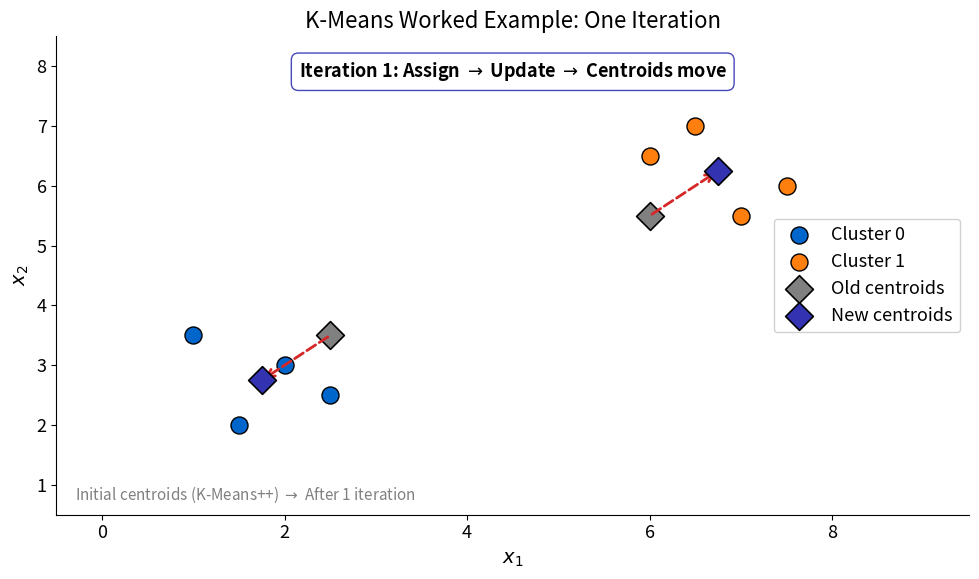

This chart was generated by the following Python code: (Note: this script raises an exception after producing the figure.)
"""
Chart 12: K-Means Worked Example - Iteration 1
Shows 8 points, initial centroids, assignments, and centroid movement.
"""
import matplotlib.pyplot as plt
import numpy as np
from pathlib import Path

plt.rcParams.update({
    'font.size': 14, 'axes.labelsize': 14, 'axes.titlesize': 16,
    'xtick.labelsize': 13, 'ytick.labelsize': 13, 'legend.fontsize': 13,
    'figure.figsize': (10, 6), 'figure.dpi': 150,
    'axes.spines.top': False, 'axes.spines.right': False,
})

COLORS = {
    'purple': '#3333B2', 'blue': '#0066CC', 'orange': '#FF7F0E',
    'green': '#2CA02C', 'red': '#D62728', 'lavender': '#ADADE0', 'gray': '#808080',
}

np.random.seed(42)

# 8 data points in 2 visible groups
group1 = np.array([[1.5, 2.0], [2.0, 3.0], [2.5, 2.5], [1.0, 3.5]])
group2 = np.array([[6.0, 6.5], [7.0, 5.5], [6.5, 7.0], [7.5, 6.0]])
X = np.vstack([group1, group2])

# Initial centroids (simulate K-Means++ style: one from each region but offset)
old_c0 = np.array([2.5, 3.5])   # near group 1 but offset
old_c1 = np.array([6.0, 5.5])   # near group 2 but offset

# Assign points to nearest old centroid
def assign(X, c0, c1):
    d0 = np.sqrt(np.sum((X - c0)**2, axis=1))
    d1 = np.sqrt(np.sum((X - c1)**2, axis=1))
    return (d1 < d0).astype(int)  # 0 = cluster 0, 1 = cluster 1

labels_old = assign(X, old_c0, old_c1)

# New centroids = mean of assigned points
new_c0 = X[labels_old == 0].mean(axis=0)
new_c1 = X[labels_old == 1].mean(axis=0)

# --- Plot ---
fig, ax = plt.subplots(figsize=(10, 6))

cluster_colors = [COLORS['blue'], COLORS['orange']]

# Data points colored by assignment
for c_id in [0, 1]:
    mask = labels_old == c_id
    ax.scatter(X[mask, 0], X[mask, 1], color=cluster_colors[c_id], s=150,
               edgecolors='black', linewidths=1.0, zorder=3,
               label=f'Cluster {c_id}')

# Old centroids (gray diamonds)
ax.scatter(*old_c0, color=COLORS['gray'], marker='D', s=200,
           edgecolors='black', linewidths=1.2, zorder=4, label='Old centroids')
ax.scatter(*old_c1, color=COLORS['gray'], marker='D', s=200,
           edgecolors='black', linewidths=1.2, zorder=4)

# New centroids (purple diamonds)
ax.scatter(*new_c0, color=COLORS['purple'], marker='D', s=200,
           edgecolors='black', linewidths=1.2, zorder=5, label='New centroids')
ax.scatter(*new_c1, color=COLORS['purple'], marker='D', s=200,
           edgecolors='black', linewidths=1.2, zorder=5)

# Dashed arrows from old to new centroids
ax.annotate('', xy=new_c0, xytext=old_c0,
            arrowprops=dict(arrowstyle='->', color=COLORS['red'],
                            linestyle='--', lw=2.0), zorder=4)
ax.annotate('', xy=new_c1, xytext=old_c1,
            arrowprops=dict(arrowstyle='->', color=COLORS['red'],
                            linestyle='--', lw=2.0), zorder=4)

# Text annotations
ax.text(0.5, 0.95, "Iteration 1: Assign $\\rightarrow$ Update $\\rightarrow$ Centroids move",
        transform=ax.transAxes, fontsize=13, fontweight='bold',
        ha='center', va='top',
        bbox=dict(boxstyle='round,pad=0.4', facecolor='white',
                  edgecolor=COLORS['purple'], alpha=0.9))

ax.text(0.02, 0.02,
        "Initial centroids (K-Means++) $\\rightarrow$ After 1 iteration",
        transform=ax.transAxes, fontsize=11, color=COLORS['gray'],
        ha='left', va='bottom')

ax.set_xlabel('$x_1$')
ax.set_ylabel('$x_2$')
ax.set_title('K-Means Worked Example: One Iteration')
ax.legend(loc='center right', framealpha=0.9)
ax.set_xlim(-0.5, 9.5)
ax.set_ylim(0.5, 8.5)

plt.tight_layout()
output_path = Path(__file__).parent / 'chart.pdf'
plt.savefig(output_path, dpi=300, bbox_inches='tight', facecolor='white')
plt.savefig(Path(__file__).parent / 'chart.png', dpi=150, bbox_inches='tight', facecolor='white')
plt.close()
print(f"Chart saved to: {output_path}")
